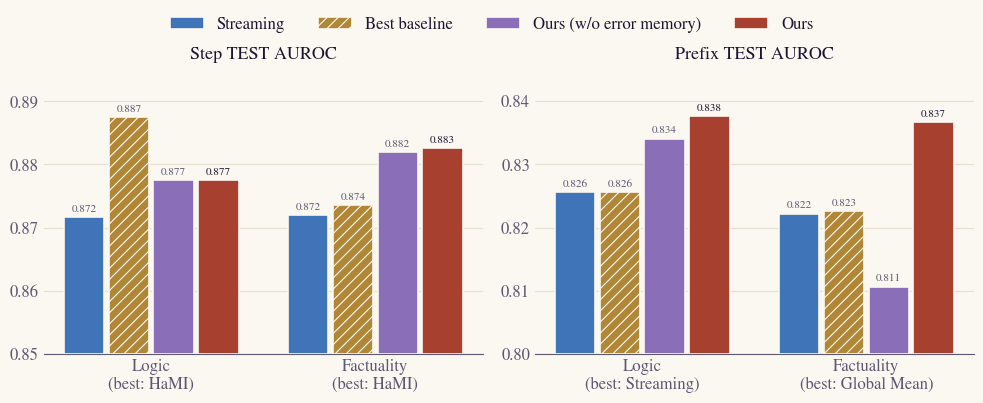

Source code (Python): (Note: this script raises an exception after producing the figure.)
#!/usr/bin/env python3
"""A2 comparison figures for the 2026-11-18 weekly report (the schematic is in 2026-11-18_dataset_a2.py).

Numbers are copied from published TEST results in this repository (Qwen3.8-27B, single seed 42, VAL-selected layer):
- A1 and A2 (fixed readouts): experiments/qwen_c18_a2_series_20261115/README.md (Frozen TEST comparison) and
  experiments/qwen_c18_error_memory_20261114/README.md (pooled TEST Prefix recovery AUROC).
- Streaming and best baseline: experiments/qwen_step_only_learnable_20261115/README.md (Step) and
  experiments/qwen_baseline_prefix_decomposition_20261116/README.md (Prefix).
Run from the repository root:  python weekly/scripts/2026-11-18_a2.py
"""
from pathlib import Path

import matplotlib

matplotlib.use("Agg")
import matplotlib.pyplot as plt
import numpy as np
from matplotlib.patches import FancyArrowPatch, FancyBboxPatch

OUT = Path("weekly/assets/2026-11-18")
SURFACE, RAISE, INK, INK2, LINE = "#fbf8f1", "#fffdf8", "#1a1530", "#5d5872", "#d9cfbd"
NEW, INHERITED, CLEAN_FILL = "#a8402f", "#e3b7a6", "#efe8da"
STREAMING, BASELINE, ABLATION, OURS = "#3f74b8", "#b08637", "#8a6fb8", "#a8402f"  # validated on SURFACE
plt.rcParams.update({"font.family": "STIXGeneral", "font.size": 12, "mathtext.fontset": "stix", "hatch.linewidth": 0.8,
                     "hatch.color": SURFACE, "figure.facecolor": SURFACE, "axes.facecolor": SURFACE,
                     "savefig.facecolor": SURFACE})


def box(ax, x, y, w, h, text="", fc=RAISE, ec=INK2, lw=1.1, fs=12.5, color=INK, r=0.1):
    ax.add_patch(FancyBboxPatch((x, y), w, h, boxstyle=f"round,pad=0,rounding_size={r}", fc=fc, ec=ec, lw=lw))
    if text:
        ax.text(x + w / 2, y + h / 2, text, ha="center", va="center", fontsize=fs, color=color, linespacing=1.35)


def arrow(ax, a, b, color=INK2, lw=1.2, style="-|>", ls="-"):
    ax.add_patch(FancyArrowPatch(a, b, arrowstyle=style, mutation_scale=13, color=color, lw=lw, linestyle=ls,
                                 shrinkA=0, shrinkB=0))


def save(fig, name):
    fig.savefig(OUT / name, bbox_inches="tight", pad_inches=0.06)
    plt.close(fig)
    print("wrote", OUT / name)


SERIES = [("Streaming", STREAMING, ""), ("Best baseline", BASELINE, "///"),
          ("Ours (w/o error memory)", ABLATION, ""), ("Ours", OURS, "")]


def bars(ax, x, values, lo, hi, best_name, domains):
    w = 0.2
    for k, ((name, color, hatch), vals) in enumerate(zip(SERIES, values)):
        pos = x + (k - 1.5) * w
        ax.bar(pos, np.array(vals) - lo, w - 0.02, bottom=lo, color=color, hatch=hatch, edgecolor=SURFACE,
               linewidth=1.2, label=name, zorder=3)
        for p, v in zip(pos, vals):
            ax.text(p, v + (hi - lo) * 0.012, f"{v:.3f}", ha="center", va="bottom", fontsize=8,
                    color=INK if name == "Ours" else INK2)
    ax.set_xticks(x, [f"{d}\n(best: {b})" for d, b in zip(domains, best_name)], color=INK)
    ax.set_ylim(lo, hi)
    ax.tick_params(colors=INK2, length=0)
    ax.grid(axis="y", color="#e6dfd0", linewidth=0.8, zorder=0)
    for side in ("top", "right", "left"):
        ax.spines[side].set_visible(False)
    ax.spines["bottom"].set_color(INK2)


def results():
    domains = ["Logic", "Factuality"]; x = np.arange(2)
    panels = [  # Streaming, best baseline, A1, A2
        ("Step", [[0.8716, 0.8720], [0.8875, 0.8735], [0.8775, 0.8820], [0.8775, 0.8826]], ["HaMI", "HaMI"], (0.85, 0.895)),
        ("Prefix", [[0.8256, 0.8222], [0.8256, 0.8226], [0.8341, 0.8106], [0.8377, 0.8367]], ["Streaming", "Global Mean"], (0.80, 0.845)),
    ]
    fig, axes = plt.subplots(1, 2, figsize=(10.0, 3.8), dpi=200)
    for ax, (title, values, best_name, (lo, hi)) in zip(axes, panels):
        bars(ax, x, values, lo, hi, best_name, domains)
        ax.set_title(f"{title} TEST AUROC", fontsize=13, color=INK, pad=8)
    handles, labels = axes[0].get_legend_handles_labels()
    fig.legend(handles, labels, ncol=4, frameon=False, loc="upper center", bbox_to_anchor=(0.5, 1.07), labelcolor=INK)
    fig.tight_layout()
    save(fig, "a2_results.png")


def recovery():
    domains = ["Logic", "Factuality"]; x = np.arange(2)
    values = [[0.7020, 0.7205], [0.7020, 0.7233], [0.7073, 0.6895], [0.7204, 0.7476]]
    fig, ax = plt.subplots(figsize=(10.0, 3.6), dpi=200)
    bars(ax, x, values, 0.65, 0.76, ["Streaming", "Global Mean"], domains)
    ax.set_title("Prefix Recovery TEST AUROC", fontsize=13, color=INK, pad=8)
    fig.tight_layout(rect=(0, 0, 1, 0.88))
    handles, labels = ax.get_legend_handles_labels()
    fig.legend(handles, labels, ncol=4, frameon=False, loc="upper center", bbox_to_anchor=(0.53, 1.0), labelcolor=INK)
    save(fig, "a2_recovery.png")


INH_TEXT = "#b0664f"

if __name__ == "__main__":
    results()
    recovery()
